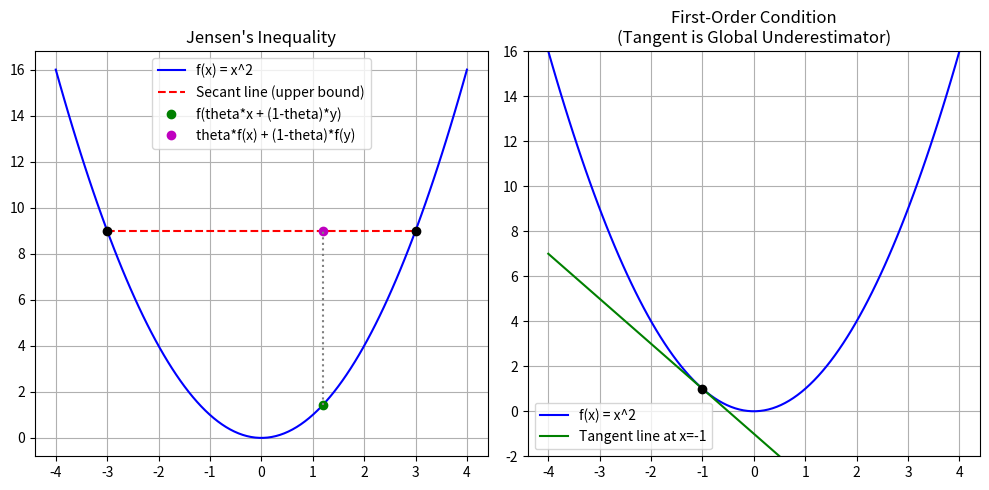

This chart was generated by the following Python code:
%matplotlib inline
import numpy as np
import matplotlib.pyplot as plt

def f(x):
    """A strictly convex function: f(x) = x^2"""
    return x**2

def df(x):
    """Derivative of the convex function: f'(x) = 2x"""
    return 2 * x

def plot_jensens_inequality():
    """
    Demonstrates Jensen's Inequality: 
    f(theta*x + (1-theta)*y) <= theta*f(x) + (1-theta)*f(y)
    """
    x_vals = np.linspace(-4, 4, 100)
    y_vals = f(x_vals)
    
    # Pick two points
    x1, x2 = -3, 3
    y1, y2 = f(x1), f(x2)
    
    # Pick a theta
    theta = 0.3
    x_theta = theta * x1 + (1 - theta) * x2
    
    # Jensen's components
    lhs = f(x_theta)  # Function evaluated at the combination
    rhs = theta * y1 + (1 - theta) * y2  # Combination of the function evaluations
    
    plt.figure(figsize=(10, 5))
    
    # Plot 1: Jensen's Inequality
    plt.subplot(1, 2, 1)
    plt.plot(x_vals, y_vals, label="f(x) = x^2", color="blue")
    
    # Plot secant line between (x1, y1) and (x2, y2)
    plt.plot([x1, x2], [y1, y2], 'r--', label="Secant line (upper bound)")
    
    # Plot the specific points
    plt.plot(x1, y1, 'ko')
    plt.plot(x2, y2, 'ko')
    plt.plot(x_theta, lhs, 'go', label="f(theta*x + (1-theta)*y)")
    plt.plot(x_theta, rhs, 'mo', label="theta*f(x) + (1-theta)*f(y)")
    plt.vlines(x_theta, ymin=lhs, ymax=rhs, colors='gray', linestyles='dotted')
    
    plt.title("Jensen's Inequality")
    plt.legend()
    plt.grid(True)

    # Plot 2: First-Order Condition
    plt.subplot(1, 2, 2)
    plt.plot(x_vals, y_vals, label="f(x) = x^2", color="blue")
    
    # Tangent at x0 = -1
    x0 = -1
    y0 = f(x0)
    tangent_y = y0 + df(x0) * (x_vals - x0)
    
    plt.plot(x_vals, tangent_y, 'g-', label="Tangent line at x=-1")
    plt.plot(x0, y0, 'ko')
    
    plt.title("First-Order Condition\n(Tangent is Global Underestimator)")
    plt.ylim(-2, 16)
    plt.legend()
    plt.grid(True)
    
    plt.tight_layout()
    plt.savefig("jensens_inequality.png")
    plt.show()

if __name__ == "__main__":
    print("Visualizing Convex Functions...")
    plot_jensens_inequality()
